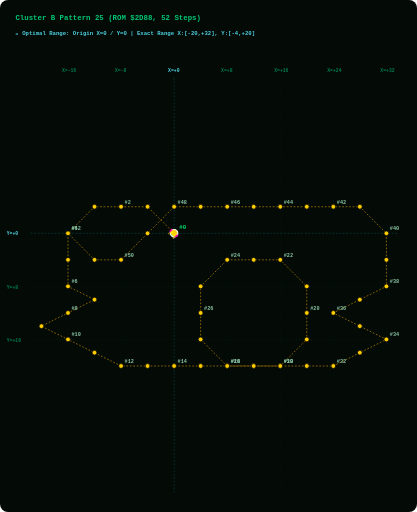
t = 0.00 s
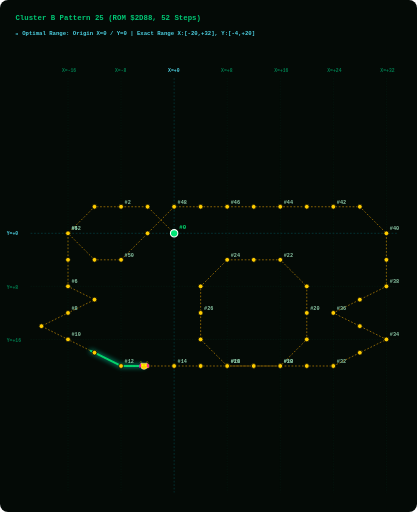
t = 1.88 s
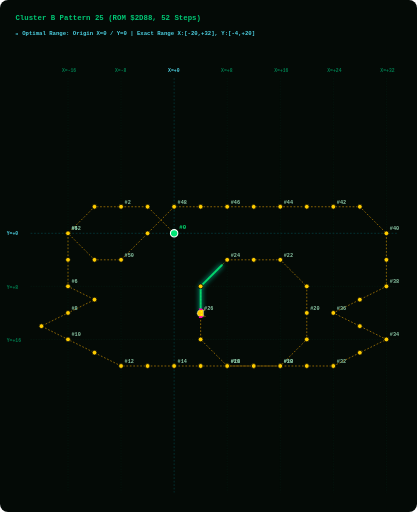
t = 3.75 s
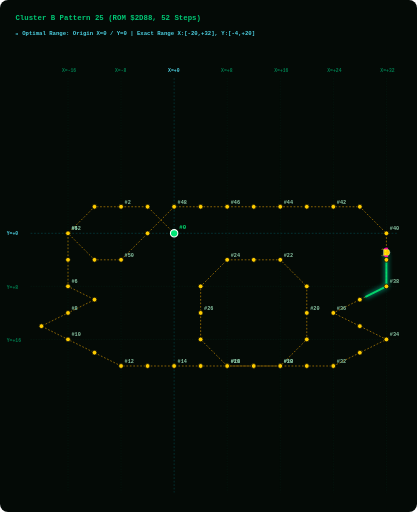
t = 5.63 s

The animated SVG that drew these frames (rendered in a browser with its animation timeline set to each time). Animation: 2 SMIL elements (animate=1,animateMotion=1); one cycle of 7.50 s, repeats indefinitely.

<svg width="960" height="1180" viewBox="0 0 960 1180" xmlns="http://www.w3.org/2000/svg" style="background:#040A06; border-radius:8px;">
  <style>
    .grid-line { fill:none; stroke:#003B26; stroke-width:1.0; stroke-dasharray:3 3; opacity:0.50; }
    .axis-main-line { fill:none; stroke:#00838F; stroke-width:1.2; stroke-dasharray:4 4; opacity:0.60; }
    .axis-label { fill: #007A4D; font-family: monospace; font-size: 11px; font-weight: bold; }
    .origin-label { fill: #4DD0E1; font-family: monospace; font-size: 11px; font-weight: bold; }
    .path { fill:none; stroke:#FFB300; stroke-width:1.6; stroke-dasharray:4 4; opacity:0.75; }
    .step-dot { fill:#FFCC00; stroke:#040A06; stroke-width:1.8; cursor:pointer; }
    .step-dot:hover { fill:#FFFFFF; stroke:#FF00AA; stroke-width:3.5; r:8.5; }
    .step-num { fill: #88C4A3; font-family: monospace; font-size: 12px; font-weight: bold; pointer-events:none; }
    .start-dot { fill:#00E676; stroke:#FFFFFF; stroke-width:2.5; cursor:pointer; }
    .start-text { fill:#00E676; font-family: monospace; font-size: 13px; font-weight: bold; pointer-events:none; }
    .alien-main { fill:#FFCC00; stroke:#FFFFFF; stroke-width:1; }
    .alien-wing { fill:#FF00AA; }
    .alien-eye { fill:#FFFF00; }
    .title-text { fill: #00C875; font-family: monospace; font-size: 17px; font-weight: bold; }
    .portrait-badge { fill: #4DD0E1; font-family: monospace; font-size: 13px; font-weight: bold; }
  </style>

  <!-- Title &amp; Cyan Origin Grid Header -->
  <text x="35" y="45" class="title-text">Cluster B Pattern 25 (ROM $2D88, 52 Steps)</text>
  <text x="35" y="80" class="portrait-badge">📍 Optimal Range: Origin X=0 / Y=0 | Exact Range X:[-20,+32], Y:[-4,+20]</text>
  
  <!-- LAYER 1: Phoenix Screen Grid Overlay -->
  <line x1="156.2" y1="180" x2="156.2" y2="1135" class="grid-line" /><text x="142.2" y="165" class="axis-label">X=-16</text><line x1="278.5" y1="180" x2="278.5" y2="1135" class="grid-line" /><text x="264.5" y="165" class="axis-label">X=-8</text><line x1="400.8" y1="180" x2="400.8" y2="1135" class="axis-main-line" /><text x="386.8" y="165" class="origin-label">X=+0</text><line x1="523.1" y1="180" x2="523.1" y2="1135" class="grid-line" /><text x="509.1" y="165" class="axis-label">X=+8</text><line x1="645.4" y1="180" x2="645.4" y2="1135" class="grid-line" /><text x="631.4" y="165" class="axis-label">X=+16</text><line x1="767.7" y1="180" x2="767.7" y2="1135" class="grid-line" /><text x="753.7" y="165" class="axis-label">X=+24</text><line x1="890.0" y1="180" x2="890.0" y2="1135" class="grid-line" /><text x="876.0" y="165" class="axis-label">X=+32</text><line x1="70" y1="537.7" x2="915" y2="537.7" class="axis-main-line" /><text x="15" y="542.7" class="origin-label">Y=+0</text><line x1="70" y1="660.0" x2="915" y2="660.0" class="grid-line" /><text x="15" y="665.0" class="axis-label">Y=+8</text><line x1="70" y1="782.3" x2="915" y2="782.3" class="grid-line" /><text x="15" y="787.3" class="axis-label">Y=+16</text>
  
  <!-- LAYER 2: Prescribed Vector Path Line -->
  <path id="patPath" d="M 400.8,537.7 L 339.6,476.5 L 278.5,476.5 L 217.3,476.5 L 156.2,537.7 L 156.2,598.8 L 156.2,660.0 L 217.3,690.6 L 156.2,721.2 L 95.0,751.7 L 156.2,782.3 L 217.3,812.9 L 278.5,843.5 L 339.6,843.5 L 400.8,843.5 L 461.9,843.5 L 523.1,843.5 L 584.2,843.5 L 645.4,843.5 L 706.5,782.3 L 706.5,721.2 L 706.5,660.0 L 645.4,598.8 L 584.2,598.8 L 523.1,598.8 L 461.9,660.0 L 461.9,721.2 L 461.9,782.3 L 523.1,843.5 L 584.2,843.5 L 645.4,843.5 L 706.5,843.5 L 767.7,843.5 L 828.8,812.9 L 890.0,782.3 L 828.8,751.7 L 767.7,721.2 L 828.8,690.6 L 890.0,660.0 L 890.0,598.8 L 890.0,537.7 L 828.8,476.5 L 767.7,476.5 L 706.5,476.5 L 645.4,476.5 L 584.2,476.5 L 523.1,476.5 L 461.9,476.5 L 400.8,476.5 L 339.6,537.7 L 278.5,598.8 L 217.3,598.8 L 156.2,537.7" class="path" />
  
  <!-- LAYER 3: GLOWING GREEN PATH TRAIL (Renders EXACTLY on path_d and extends STRICTLY BEHIND the alien bug!) -->
  <path d="M 400.8,537.7 L 339.6,476.5 L 278.5,476.5 L 217.3,476.5 L 156.2,537.7 L 156.2,598.8 L 156.2,660.0 L 217.3,690.6 L 156.2,721.2 L 95.0,751.7 L 156.2,782.3 L 217.3,812.9 L 278.5,843.5 L 339.6,843.5 L 400.8,843.5 L 461.9,843.5 L 523.1,843.5 L 584.2,843.5 L 645.4,843.5 L 706.5,782.3 L 706.5,721.2 L 706.5,660.0 L 645.4,598.8 L 584.2,598.8 L 523.1,598.8 L 461.9,660.0 L 461.9,721.2 L 461.9,782.3 L 523.1,843.5 L 584.2,843.5 L 645.4,843.5 L 706.5,843.5 L 767.7,843.5 L 828.8,812.9 L 890.0,782.3 L 828.8,751.7 L 767.7,721.2 L 828.8,690.6 L 890.0,660.0 L 890.0,598.8 L 890.0,537.7 L 828.8,476.5 L 767.7,476.5 L 706.5,476.5 L 645.4,476.5 L 584.2,476.5 L 523.1,476.5 L 461.9,476.5 L 400.8,476.5 L 339.6,537.7 L 278.5,598.8 L 217.3,598.8 L 156.2,537.7" stroke="#00E676" stroke-width="4.5" stroke-linecap="round" stroke-linejoin="round" fill="none" opacity="0.90" style="filter:drop-shadow(0 0 6px #00FFCC); stroke-dasharray:130.0 3519.9;">
    <animate attributeName="stroke-dashoffset" values="130.0; -3389.9" dur="7.5s" repeatCount="indefinite" />
  </path>

  <!-- LAYER 4: Step Dots &amp; Numbers Along Trajectory -->
  <g class="step-group">
      <title>Step #0 | ROM Byte: 0x00 | Vector dX: +0, dY: +0 | Relative Position: (X=+0, Y=+0)</title>
      <circle cx="400.8" cy="537.7" r="8.5" class="start-dot" />
      <text x="412.8" y="528.7" class="start-text">#0</text>
    </g><g class="step-group">
      <title>Step #1 | ROM Byte: 0x1C | Vector dX: -4, dY: -4 | Relative Position: (X=-4, Y=-4)</title>
      <circle cx="339.6" cy="476.5" r="5.5" class="step-dot" />
      
    </g><g class="step-group">
      <title>Step #2 | ROM Byte: 0x04 | Vector dX: -4, dY: +0 | Relative Position: (X=-8, Y=-4)</title>
      <circle cx="278.5" cy="476.5" r="5.5" class="step-dot" />
      <text x="286.5" y="469.5" class="step-num">#2</text>
    </g><g class="step-group">
      <title>Step #3 | ROM Byte: 0x04 | Vector dX: -4, dY: +0 | Relative Position: (X=-12, Y=-4)</title>
      <circle cx="217.3" cy="476.5" r="5.5" class="step-dot" />
      
    </g><g class="step-group">
      <title>Step #4 | ROM Byte: 0x1D | Vector dX: -4, dY: +4 | Relative Position: (X=-16, Y=+0)</title>
      <circle cx="156.2" cy="537.7" r="5.5" class="step-dot" />
      <text x="164.2" y="530.7" class="step-num">#4</text>
    </g><g class="step-group">
      <title>Step #5 | ROM Byte: 0x06 | Vector dX: +0, dY: +4 | Relative Position: (X=-16, Y=+4)</title>
      <circle cx="156.2" cy="598.8" r="5.5" class="step-dot" />
      
    </g><g class="step-group">
      <title>Step #6 | ROM Byte: 0x06 | Vector dX: +0, dY: +4 | Relative Position: (X=-16, Y=+8)</title>
      <circle cx="156.2" cy="660.0" r="5.5" class="step-dot" />
      <text x="164.2" y="653.0" class="step-num">#6</text>
    </g><g class="step-group">
      <title>Step #7 | ROM Byte: 0x09 | Vector dX: +4, dY: +2 | Relative Position: (X=-12, Y=+10)</title>
      <circle cx="217.3" cy="690.6" r="5.5" class="step-dot" />
      
    </g><g class="step-group">
      <title>Step #8 | ROM Byte: 0x0A | Vector dX: -4, dY: +2 | Relative Position: (X=-16, Y=+12)</title>
      <circle cx="156.2" cy="721.2" r="5.5" class="step-dot" />
      <text x="164.2" y="714.2" class="step-num">#8</text>
    </g><g class="step-group">
      <title>Step #9 | ROM Byte: 0x0A | Vector dX: -4, dY: +2 | Relative Position: (X=-20, Y=+14)</title>
      <circle cx="95.0" cy="751.7" r="5.5" class="step-dot" />
      
    </g><g class="step-group">
      <title>Step #10 | ROM Byte: 0x09 | Vector dX: +4, dY: +2 | Relative Position: (X=-16, Y=+16)</title>
      <circle cx="156.2" cy="782.3" r="5.5" class="step-dot" />
      <text x="164.2" y="775.3" class="step-num">#10</text>
    </g><g class="step-group">
      <title>Step #11 | ROM Byte: 0x09 | Vector dX: +4, dY: +2 | Relative Position: (X=-12, Y=+18)</title>
      <circle cx="217.3" cy="812.9" r="5.5" class="step-dot" />
      
    </g><g class="step-group">
      <title>Step #12 | ROM Byte: 0x09 | Vector dX: +4, dY: +2 | Relative Position: (X=-8, Y=+20)</title>
      <circle cx="278.5" cy="843.5" r="5.5" class="step-dot" />
      <text x="286.5" y="836.5" class="step-num">#12</text>
    </g><g class="step-group">
      <title>Step #13 | ROM Byte: 0x16 | Vector dX: +4, dY: +0 | Relative Position: (X=-4, Y=+20)</title>
      <circle cx="339.6" cy="843.5" r="5.5" class="step-dot" />
      
    </g><g class="step-group">
      <title>Step #14 | ROM Byte: 0x17 | Vector dX: +4, dY: +0 | Relative Position: (X=+0, Y=+20)</title>
      <circle cx="400.8" cy="843.5" r="5.5" class="step-dot" />
      <text x="408.8" y="836.5" class="step-num">#14</text>
    </g><g class="step-group">
      <title>Step #15 | ROM Byte: 0x14 | Vector dX: +4, dY: +0 | Relative Position: (X=+4, Y=+20)</title>
      <circle cx="461.9" cy="843.5" r="5.5" class="step-dot" />
      
    </g><g class="step-group">
      <title>Step #16 | ROM Byte: 0x03 | Vector dX: +4, dY: +0 | Relative Position: (X=+8, Y=+20)</title>
      <circle cx="523.1" cy="843.5" r="5.5" class="step-dot" />
      <text x="531.1" y="836.5" class="step-num">#16</text>
    </g><g class="step-group">
      <title>Step #17 | ROM Byte: 0x03 | Vector dX: +4, dY: +0 | Relative Position: (X=+12, Y=+20)</title>
      <circle cx="584.2" cy="843.5" r="5.5" class="step-dot" />
      
    </g><g class="step-group">
      <title>Step #18 | ROM Byte: 0x03 | Vector dX: +4, dY: +0 | Relative Position: (X=+16, Y=+20)</title>
      <circle cx="645.4" cy="843.5" r="5.5" class="step-dot" />
      <text x="653.4" y="836.5" class="step-num">#18</text>
    </g><g class="step-group">
      <title>Step #19 | ROM Byte: 0x1F | Vector dX: +4, dY: -4 | Relative Position: (X=+20, Y=+16)</title>
      <circle cx="706.5" cy="782.3" r="5.5" class="step-dot" />
      
    </g><g class="step-group">
      <title>Step #20 | ROM Byte: 0x05 | Vector dX: +0, dY: -4 | Relative Position: (X=+20, Y=+12)</title>
      <circle cx="706.5" cy="721.2" r="5.5" class="step-dot" />
      <text x="714.5" y="714.2" class="step-num">#20</text>
    </g><g class="step-group">
      <title>Step #21 | ROM Byte: 0x05 | Vector dX: +0, dY: -4 | Relative Position: (X=+20, Y=+8)</title>
      <circle cx="706.5" cy="660.0" r="5.5" class="step-dot" />
      
    </g><g class="step-group">
      <title>Step #22 | ROM Byte: 0x1C | Vector dX: -4, dY: -4 | Relative Position: (X=+16, Y=+4)</title>
      <circle cx="645.4" cy="598.8" r="5.5" class="step-dot" />
      <text x="653.4" y="591.8" class="step-num">#22</text>
    </g><g class="step-group">
      <title>Step #23 | ROM Byte: 0x04 | Vector dX: -4, dY: +0 | Relative Position: (X=+12, Y=+4)</title>
      <circle cx="584.2" cy="598.8" r="5.5" class="step-dot" />
      
    </g><g class="step-group">
      <title>Step #24 | ROM Byte: 0x04 | Vector dX: -4, dY: +0 | Relative Position: (X=+8, Y=+4)</title>
      <circle cx="523.1" cy="598.8" r="5.5" class="step-dot" />
      <text x="531.1" y="591.8" class="step-num">#24</text>
    </g><g class="step-group">
      <title>Step #25 | ROM Byte: 0x1D | Vector dX: -4, dY: +4 | Relative Position: (X=+4, Y=+8)</title>
      <circle cx="461.9" cy="660.0" r="5.5" class="step-dot" />
      
    </g><g class="step-group">
      <title>Step #26 | ROM Byte: 0x06 | Vector dX: +0, dY: +4 | Relative Position: (X=+4, Y=+12)</title>
      <circle cx="461.9" cy="721.2" r="5.5" class="step-dot" />
      <text x="469.9" y="714.2" class="step-num">#26</text>
    </g><g class="step-group">
      <title>Step #27 | ROM Byte: 0x06 | Vector dX: +0, dY: +4 | Relative Position: (X=+4, Y=+16)</title>
      <circle cx="461.9" cy="782.3" r="5.5" class="step-dot" />
      
    </g><g class="step-group">
      <title>Step #28 | ROM Byte: 0x1E | Vector dX: +4, dY: +4 | Relative Position: (X=+8, Y=+20)</title>
      <circle cx="523.1" cy="843.5" r="5.5" class="step-dot" />
      <text x="531.1" y="836.5" class="step-num">#28</text>
    </g><g class="step-group">
      <title>Step #29 | ROM Byte: 0x03 | Vector dX: +4, dY: +0 | Relative Position: (X=+12, Y=+20)</title>
      <circle cx="584.2" cy="843.5" r="5.5" class="step-dot" />
      
    </g><g class="step-group">
      <title>Step #30 | ROM Byte: 0x03 | Vector dX: +4, dY: +0 | Relative Position: (X=+16, Y=+20)</title>
      <circle cx="645.4" cy="843.5" r="5.5" class="step-dot" />
      <text x="653.4" y="836.5" class="step-num">#30</text>
    </g><g class="step-group">
      <title>Step #31 | ROM Byte: 0x03 | Vector dX: +4, dY: +0 | Relative Position: (X=+20, Y=+20)</title>
      <circle cx="706.5" cy="843.5" r="5.5" class="step-dot" />
      
    </g><g class="step-group">
      <title>Step #32 | ROM Byte: 0x03 | Vector dX: +4, dY: +0 | Relative Position: (X=+24, Y=+20)</title>
      <circle cx="767.7" cy="843.5" r="5.5" class="step-dot" />
      <text x="775.7" y="836.5" class="step-num">#32</text>
    </g><g class="step-group">
      <title>Step #33 | ROM Byte: 0x07 | Vector dX: +4, dY: -2 | Relative Position: (X=+28, Y=+18)</title>
      <circle cx="828.8" cy="812.9" r="5.5" class="step-dot" />
      
    </g><g class="step-group">
      <title>Step #34 | ROM Byte: 0x07 | Vector dX: +4, dY: -2 | Relative Position: (X=+32, Y=+16)</title>
      <circle cx="890.0" cy="782.3" r="5.5" class="step-dot" />
      <text x="898.0" y="775.3" class="step-num">#34</text>
    </g><g class="step-group">
      <title>Step #35 | ROM Byte: 0x08 | Vector dX: -4, dY: -2 | Relative Position: (X=+28, Y=+14)</title>
      <circle cx="828.8" cy="751.7" r="5.5" class="step-dot" />
      
    </g><g class="step-group">
      <title>Step #36 | ROM Byte: 0x08 | Vector dX: -4, dY: -2 | Relative Position: (X=+24, Y=+12)</title>
      <circle cx="767.7" cy="721.2" r="5.5" class="step-dot" />
      <text x="775.7" y="714.2" class="step-num">#36</text>
    </g><g class="step-group">
      <title>Step #37 | ROM Byte: 0x07 | Vector dX: +4, dY: -2 | Relative Position: (X=+28, Y=+10)</title>
      <circle cx="828.8" cy="690.6" r="5.5" class="step-dot" />
      
    </g><g class="step-group">
      <title>Step #38 | ROM Byte: 0x07 | Vector dX: +4, dY: -2 | Relative Position: (X=+32, Y=+8)</title>
      <circle cx="890.0" cy="660.0" r="5.5" class="step-dot" />
      <text x="898.0" y="653.0" class="step-num">#38</text>
    </g><g class="step-group">
      <title>Step #39 | ROM Byte: 0x05 | Vector dX: +0, dY: -4 | Relative Position: (X=+32, Y=+4)</title>
      <circle cx="890.0" cy="598.8" r="5.5" class="step-dot" />
      
    </g><g class="step-group">
      <title>Step #40 | ROM Byte: 0x05 | Vector dX: +0, dY: -4 | Relative Position: (X=+32, Y=+0)</title>
      <circle cx="890.0" cy="537.7" r="5.5" class="step-dot" />
      <text x="898.0" y="530.7" class="step-num">#40</text>
    </g><g class="step-group">
      <title>Step #41 | ROM Byte: 0x1C | Vector dX: -4, dY: -4 | Relative Position: (X=+28, Y=-4)</title>
      <circle cx="828.8" cy="476.5" r="5.5" class="step-dot" />
      
    </g><g class="step-group">
      <title>Step #42 | ROM Byte: 0x04 | Vector dX: -4, dY: +0 | Relative Position: (X=+24, Y=-4)</title>
      <circle cx="767.7" cy="476.5" r="5.5" class="step-dot" />
      <text x="775.7" y="469.5" class="step-num">#42</text>
    </g><g class="step-group">
      <title>Step #43 | ROM Byte: 0x04 | Vector dX: -4, dY: +0 | Relative Position: (X=+20, Y=-4)</title>
      <circle cx="706.5" cy="476.5" r="5.5" class="step-dot" />
      
    </g><g class="step-group">
      <title>Step #44 | ROM Byte: 0x04 | Vector dX: -4, dY: +0 | Relative Position: (X=+16, Y=-4)</title>
      <circle cx="645.4" cy="476.5" r="5.5" class="step-dot" />
      <text x="653.4" y="469.5" class="step-num">#44</text>
    </g><g class="step-group">
      <title>Step #45 | ROM Byte: 0x04 | Vector dX: -4, dY: +0 | Relative Position: (X=+12, Y=-4)</title>
      <circle cx="584.2" cy="476.5" r="5.5" class="step-dot" />
      
    </g><g class="step-group">
      <title>Step #46 | ROM Byte: 0x04 | Vector dX: -4, dY: +0 | Relative Position: (X=+8, Y=-4)</title>
      <circle cx="523.1" cy="476.5" r="5.5" class="step-dot" />
      <text x="531.1" y="469.5" class="step-num">#46</text>
    </g><g class="step-group">
      <title>Step #47 | ROM Byte: 0x04 | Vector dX: -4, dY: +0 | Relative Position: (X=+4, Y=-4)</title>
      <circle cx="461.9" cy="476.5" r="5.5" class="step-dot" />
      
    </g><g class="step-group">
      <title>Step #48 | ROM Byte: 0x04 | Vector dX: -4, dY: +0 | Relative Position: (X=+0, Y=-4)</title>
      <circle cx="400.8" cy="476.5" r="5.5" class="step-dot" />
      <text x="408.8" y="469.5" class="step-num">#48</text>
    </g><g class="step-group">
      <title>Step #49 | ROM Byte: 0x1D | Vector dX: -4, dY: +4 | Relative Position: (X=-4, Y=+0)</title>
      <circle cx="339.6" cy="537.7" r="5.5" class="step-dot" />
      
    </g><g class="step-group">
      <title>Step #50 | ROM Byte: 0x1A | Vector dX: -4, dY: +4 | Relative Position: (X=-8, Y=+4)</title>
      <circle cx="278.5" cy="598.8" r="5.5" class="step-dot" />
      <text x="286.5" y="591.8" class="step-num">#50</text>
    </g><g class="step-group">
      <title>Step #51 | ROM Byte: 0x04 | Vector dX: -4, dY: +0 | Relative Position: (X=-12, Y=+4)</title>
      <circle cx="217.3" cy="598.8" r="5.5" class="step-dot" />
      
    </g><g class="step-group">
      <title>Step #52 | ROM Byte: 0x1B | Vector dX: -4, dY: -4 | Relative Position: (X=-16, Y=+0)</title>
      <circle cx="156.2" cy="537.7" r="5.5" class="step-dot" />
      <text x="164.2" y="530.7" class="step-num">#52</text>
    </g>
  
  <!-- LAYER 5: Authentic 8-Bit Phoenix Alien Bug Moving Sprite -->
  <g>
    <animateMotion path="M 400.8,537.7 L 339.6,476.5 L 278.5,476.5 L 217.3,476.5 L 156.2,537.7 L 156.2,598.8 L 156.2,660.0 L 217.3,690.6 L 156.2,721.2 L 95.0,751.7 L 156.2,782.3 L 217.3,812.9 L 278.5,843.5 L 339.6,843.5 L 400.8,843.5 L 461.9,843.5 L 523.1,843.5 L 584.2,843.5 L 645.4,843.5 L 706.5,782.3 L 706.5,721.2 L 706.5,660.0 L 645.4,598.8 L 584.2,598.8 L 523.1,598.8 L 461.9,660.0 L 461.9,721.2 L 461.9,782.3 L 523.1,843.5 L 584.2,843.5 L 645.4,843.5 L 706.5,843.5 L 767.7,843.5 L 828.8,812.9 L 890.0,782.3 L 828.8,751.7 L 767.7,721.2 L 828.8,690.6 L 890.0,660.0 L 890.0,598.8 L 890.0,537.7 L 828.8,476.5 L 767.7,476.5 L 706.5,476.5 L 645.4,476.5 L 584.2,476.5 L 523.1,476.5 L 461.9,476.5 L 400.8,476.5 L 339.6,537.7 L 278.5,598.8 L 217.3,598.8 L 156.2,537.7" dur="7.5s" begin="0s" repeatCount="indefinite" rotate="auto" />
    
    <!-- Authentic Phoenix Alien Bug Sprite (Positioned facing forward at origin x=0, y=0) -->
    <g transform="translate(-10, -10) scale(0.9)">
      <path d="M 6,2 L 4,0 L 2,2 M 18,2 L 20,0 L 22,2" stroke="#FFCC00" stroke-width="1.5" fill="none" />
      <path d="M 4,4 L 20,4 L 22,10 L 18,18 L 12,20 L 6,18 L 2,10 Z" class="alien-main" />
      <path d="M 0,8 L 4,4 L 4,14 L 0,16 Z M 24,8 L 20,4 L 20,14 L 24,16 Z" class="alien-wing" />
      <circle cx="8" cy="9" r="2" class="alien-eye" />
      <circle cx="16" cy="9" r="2" class="alien-eye" />
    </g>
  </g>
</svg>
